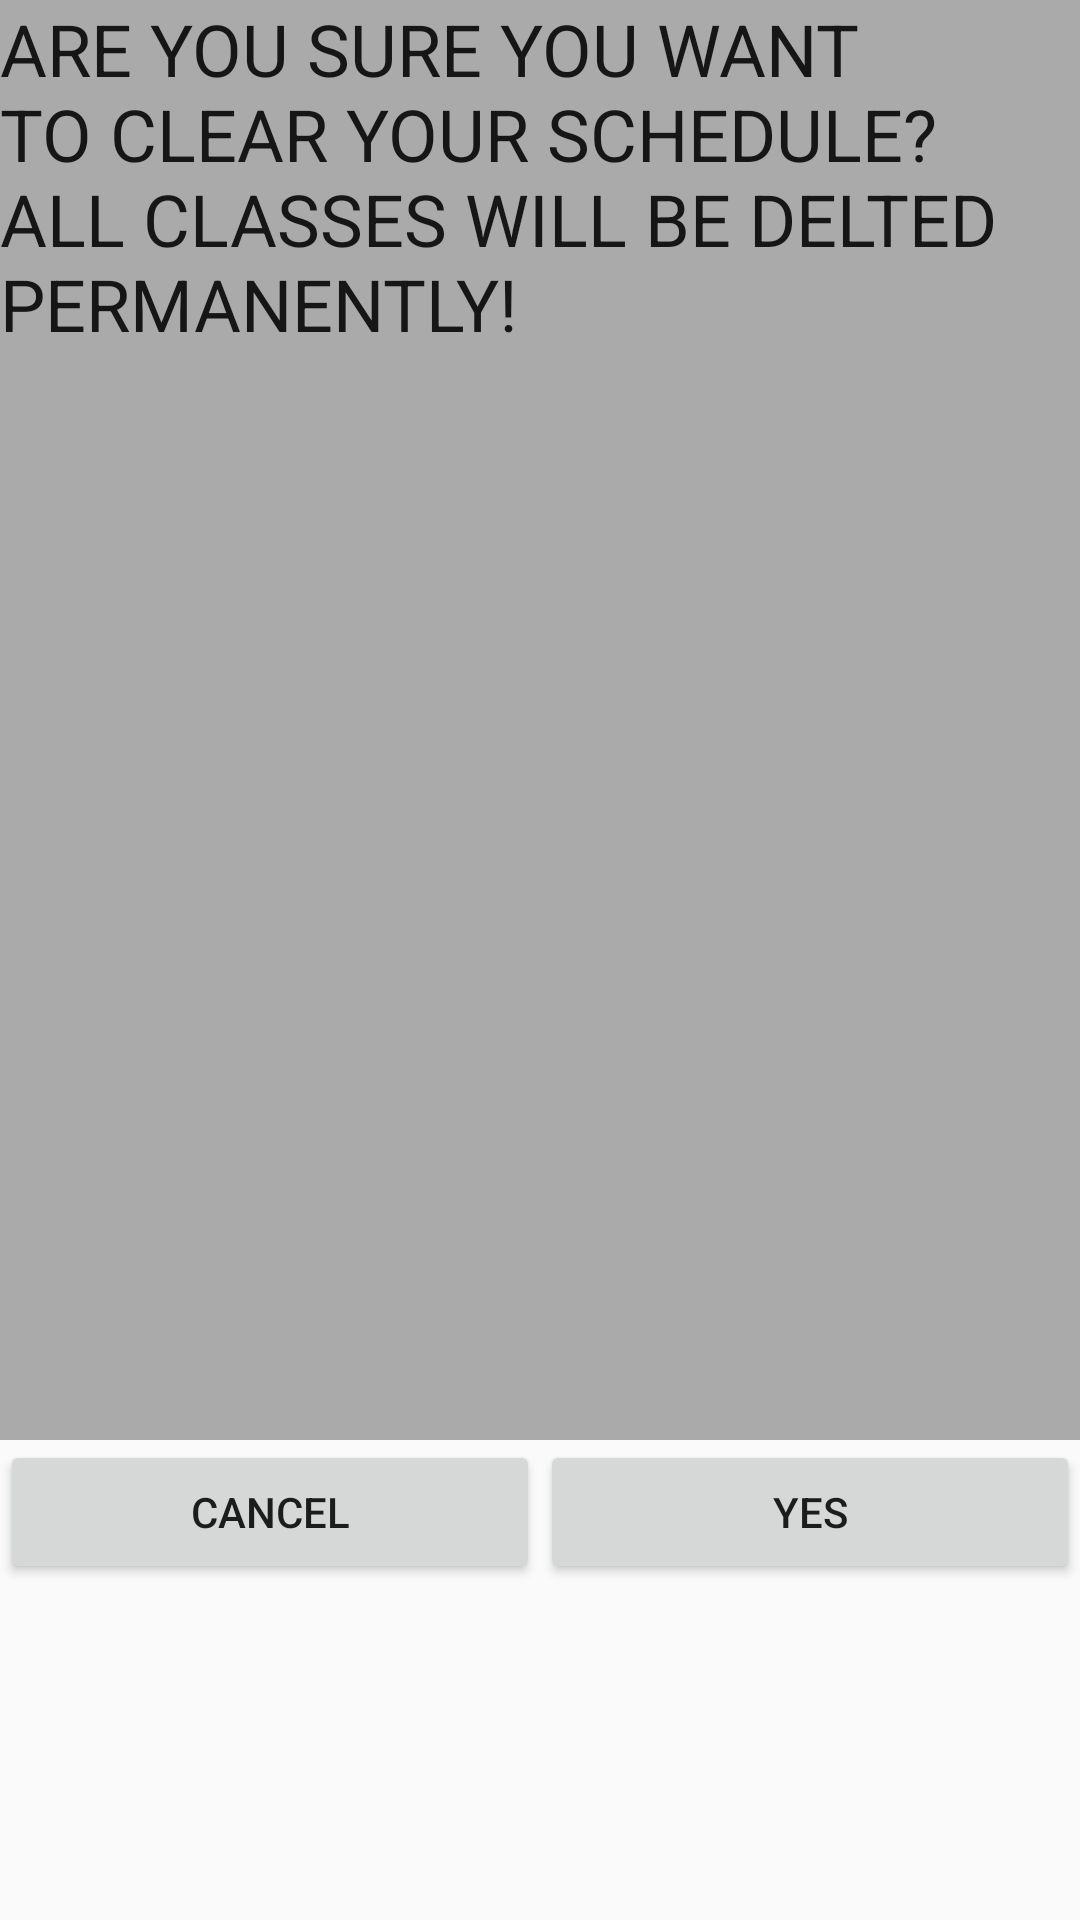

Produce the Android XML layout that renders to this screen, including the resource entries it uses.
<!-- AndroidManifest.xml: application theme AppTheme -->
<!-- res/layout/ask_if_sure_clear_calendar.xml -->
<?xml version="1.0" encoding="utf-8"?>
<LinearLayout xmlns:android="http://schemas.android.com/apk/res/android"
    xmlns:app="http://schemas.android.com/apk/res-auto"
    android:layout_width="match_parent"
    android:layout_height="match_parent"
    android:orientation="vertical">

    <TextView
        android:id="@+id/textView"
        android:layout_width="match_parent"
        android:layout_height="match_parent"
        android:layout_weight="1"
        android:background="@android:color/darker_gray"
        android:text="Are you sure you want to clear your schedule?             all classes will be delted permanently!"
        android:textAllCaps="true"
        android:textAppearance="@style/TextAppearance.AppCompat"
        android:textSize="24sp"
        app:fontFamily="sans-serif" />

    <LinearLayout
        android:layout_width="match_parent"
        android:layout_height="match_parent"
        android:layout_weight="3"
        android:orientation="horizontal">

        <Button
            android:id="@+id/noBtn"
            android:layout_width="wrap_content"
            android:layout_height="wrap_content"
            android:layout_weight="1"
            android:text="cancel" />

        <Button
            android:id="@+id/yesBtn"
            android:layout_width="wrap_content"
            android:layout_height="wrap_content"
            android:layout_weight="1"
            android:text="yes" />
    </LinearLayout>
</LinearLayout>
<!-- resources referenced by this layout -->
<resources>
  <style name="AppTheme" parent="Theme.AppCompat.Light.DarkActionBar">
          
          <item name="colorPrimary">@color/colorPrimary</item>
          <item name="colorPrimaryDark">@color/colorPrimaryDark</item>
          <item name="colorAccent">@color/colorAccent</item>
      </style>
  <!-- not gathered from this repository: default colours our renderer supplied (Android Studio template values) -->
  <color name="colorPrimary">#FF6200EE</color>
  <color name="colorPrimaryDark">#FF3700B3</color>
  <color name="colorAccent">#FF03DAC5</color>
</resources>
